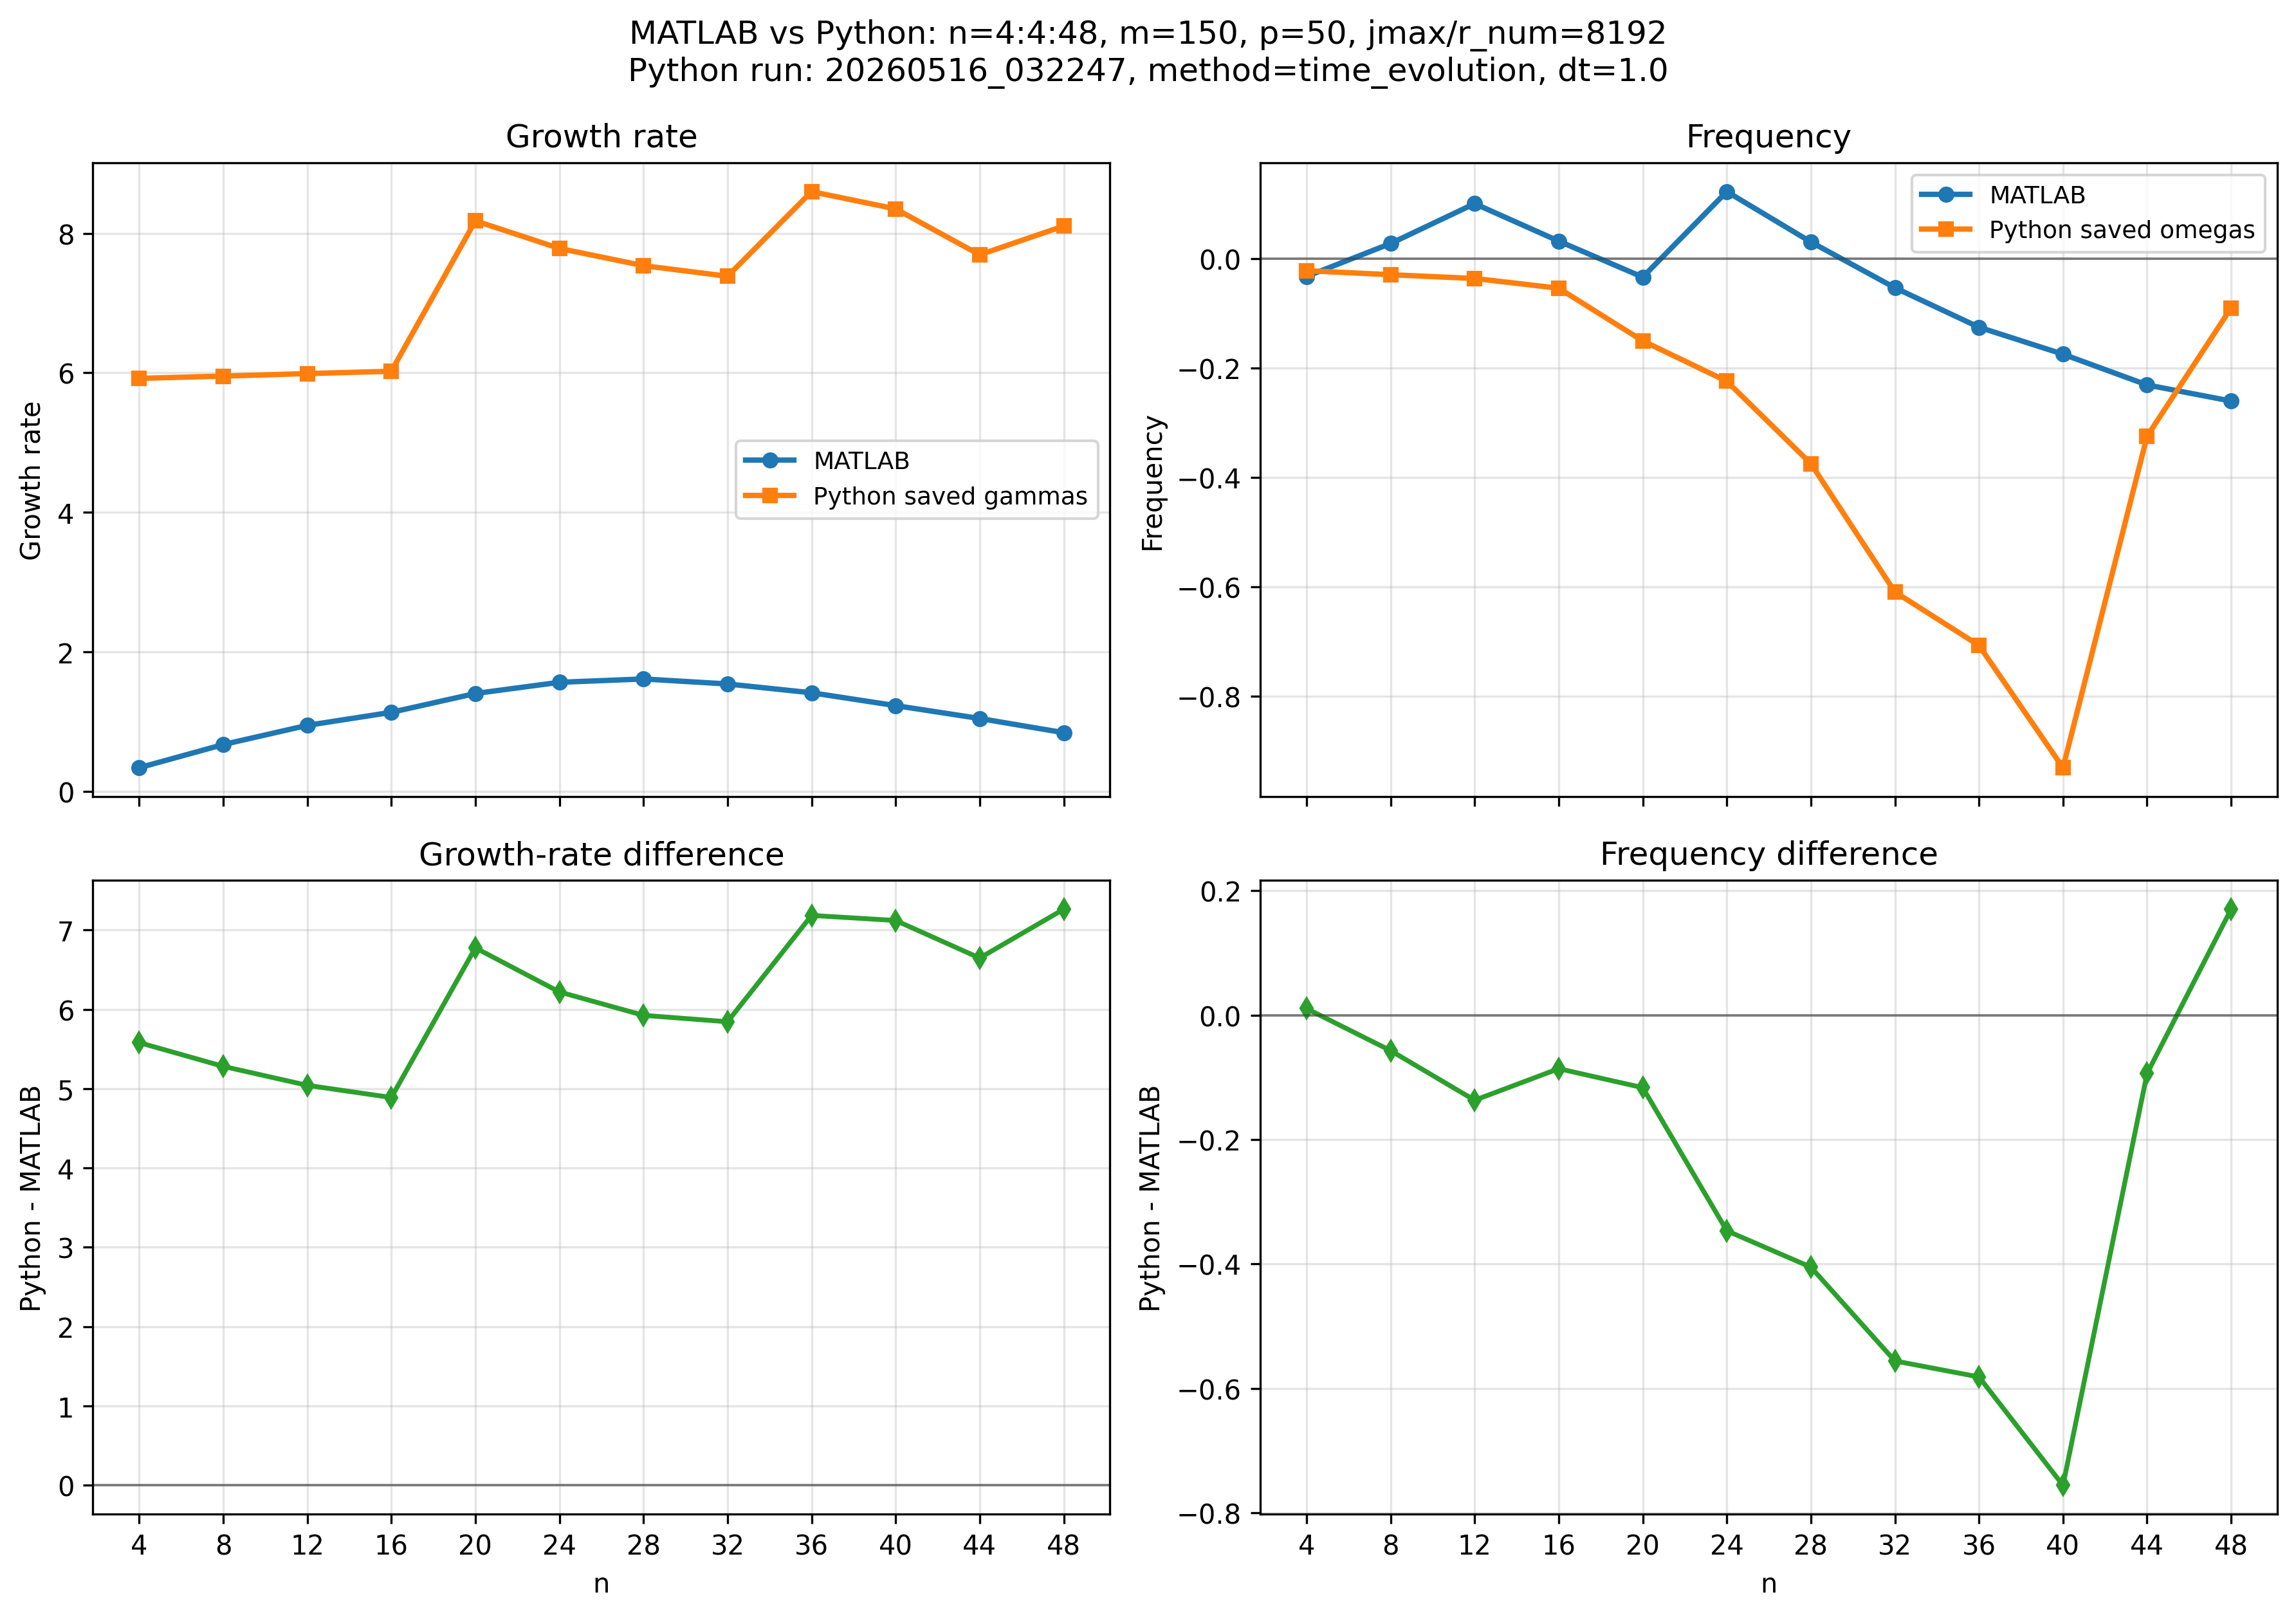

Source data for this figure (header and first rows):
n, k_theta_rho_i, matlab_gamma, python_gamma, gamma_diff_python_minus_matlab, matlab_omega, python_omega, omega_diff_python_minus_matlab, python_gamma_raw, python_omega_raw
4, 0.07936, 0.3397, 5.92, 5.581, -0.0322, -0.02165, 0.01055, 4.858, -0.07106
8, 0.1587, 0.6719, 5.953, 5.281, 0.028, -0.02903, -0.05703, 4.884, -0.09527
12, 0.2381, 0.9471, 5.989, 5.042, 0.1009, -0.03593, -0.1368, 4.914, -0.1179
16, 0.3175, 1.134, 6.022, 4.888, 0.0324, -0.05367, -0.08607, 4.942, -0.1761
20, 0.3968, 1.404, 8.179, 6.775, -0.0334, -0.15, -0.1166, 6.711, -0.4923
24, 0.4762, 1.564, 7.783, 6.219, 0.1229, -0.2238, -0.3467, 6.386, -0.7344
28, 0.5555, 1.612, 7.536, 5.924, 0.0308, -0.3743, -0.4051, 6.183, -1.229
32, 0.6349, 1.54, 7.384, 5.843, -0.0529, -0.6089, -0.556, 6.058, -1.998
36, 0.7143, 1.414, 8.597, 7.183, -0.125, -0.7067, -0.5817, 7.054, -2.319
40, 0.7936, 1.23, 8.35, 7.12, -0.1743, -0.9303, -0.756, 6.851, -3.053
44, 0.873, 1.046, 7.692, 6.646, -0.2305, -0.3244, -0.0939, 6.311, -1.065
48, 0.9524, 0.8424, 8.104, 7.262, -0.26, -0.0897, 0.1703, 6.65, -0.2944
